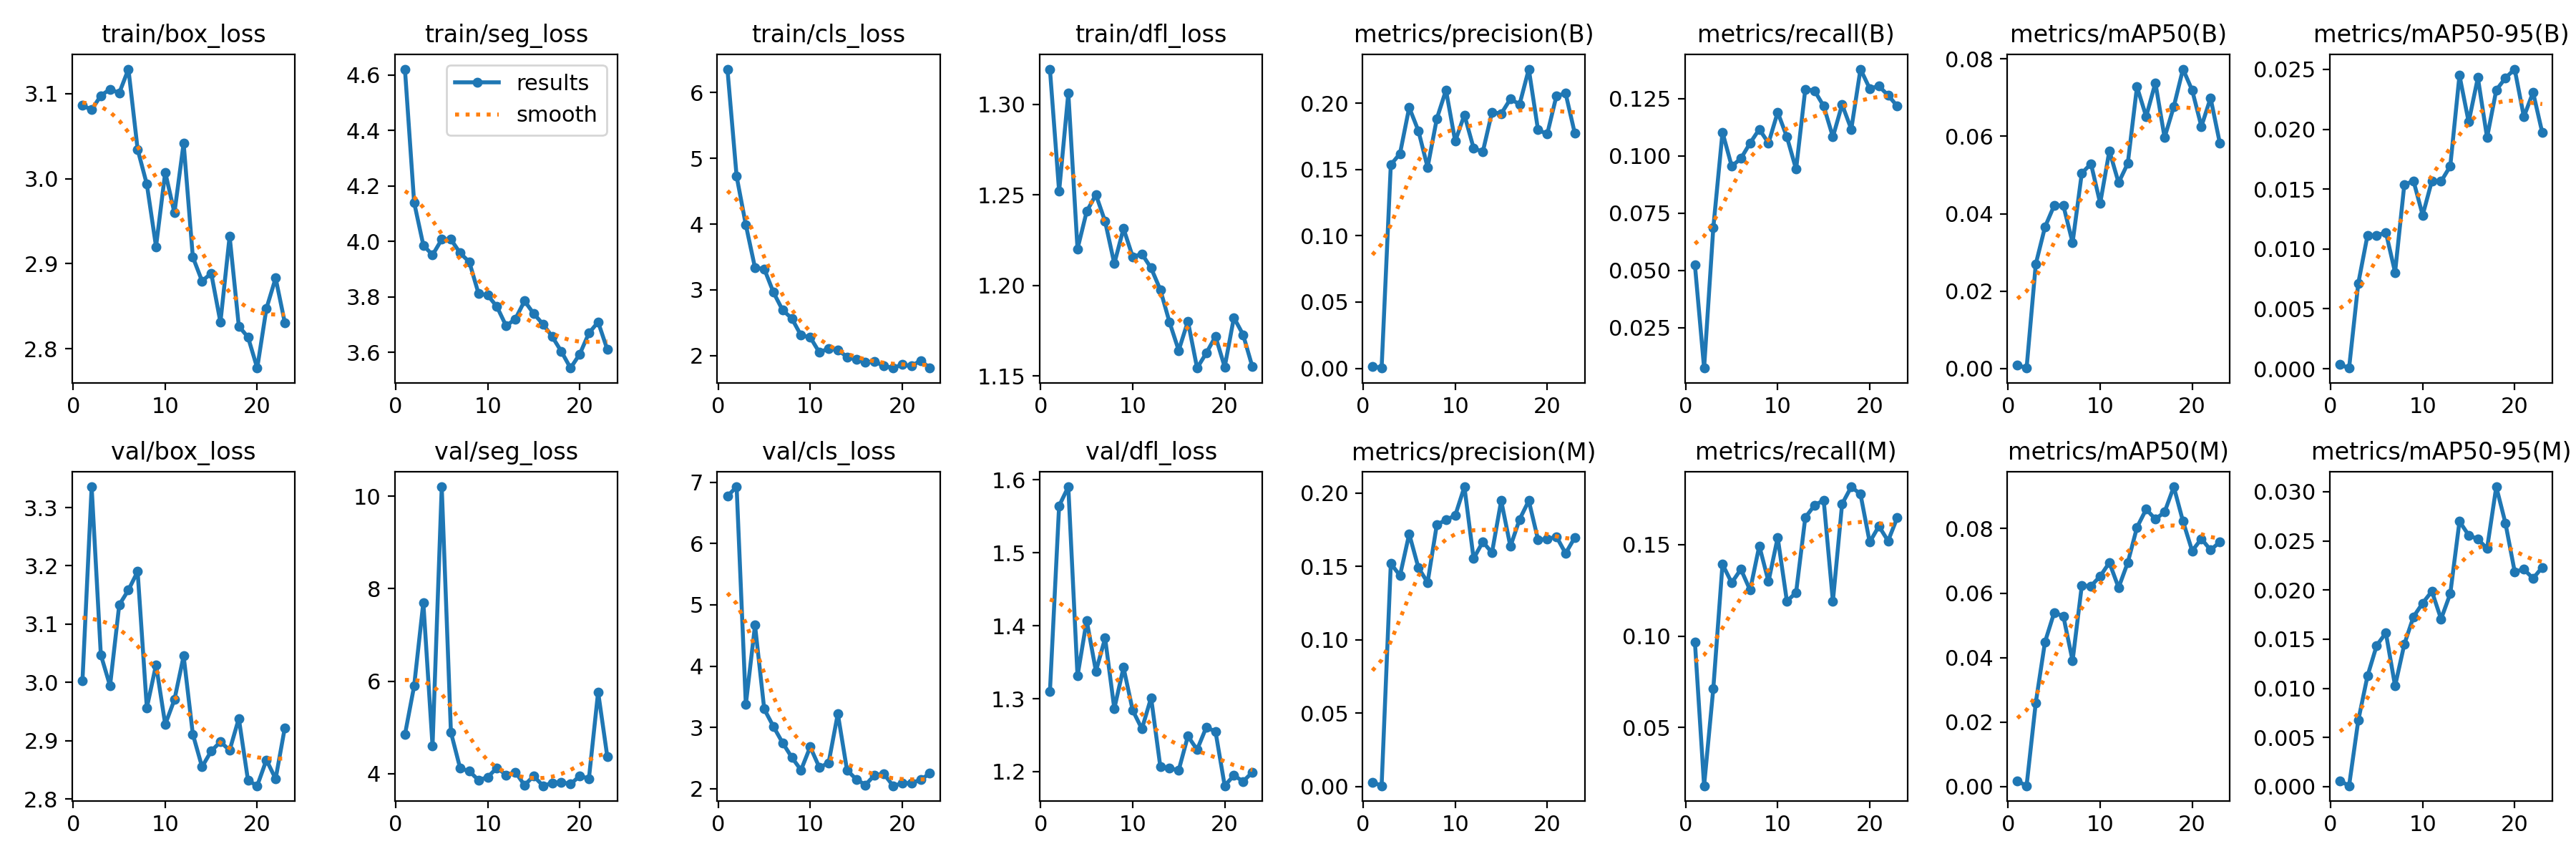

Values plotted in this chart, from the file beside it:
epoch, time, train/box_loss, train/seg_loss, train/cls_loss, train/dfl_loss, metrics/precision(B), metrics/recall(B), metrics/mAP50(B), metrics/mAP50-95(B), metrics/precision(M), metrics/recall(M), metrics/mAP50(M), metrics/mAP50-95(M), val/box_loss, val/seg_loss, val/cls_loss, val/dfl_loss, lr/pg0, lr/pg1, lr/pg2
1, 17.32, 3.086, 4.622, 6.357, 1.319, 0.00162, 0.05245, 0.0009, 0.00034, 0.003, 0.09684, 0.00173, 0.00059, 3.002, 4.843, 6.775, 1.309, 0.0006541, 0.0006541, 0.0006541
2, 24.43, 3.081, 4.141, 4.726, 1.252, 0.00023, 0.0074, 0.00012, 5e-05, 0.00056, 0.01816, 0.00029, 9e-05, 3.336, 5.897, 6.927, 1.564, 0.001308, 0.001308, 0.001308
3, 31.44, 3.098, 3.987, 3.989, 1.306, 0.1536, 0.06859, 0.027, 0.00713, 0.1519, 0.07128, 0.02606, 0.00674, 3.047, 7.702, 3.372, 1.591, 0.001948, 0.001948, 0.001948
4, 38.46, 3.105, 3.951, 3.334, 1.22, 0.162, 0.1103, 0.03656, 0.01113, 0.1438, 0.1392, 0.04485, 0.01125, 2.994, 4.602, 4.667, 1.331, 0.001941, 0.001941, 0.001941
5, 45.41, 3.101, 4.007, 3.319, 1.241, 0.1968, 0.09549, 0.04213, 0.01113, 0.1722, 0.1291, 0.05396, 0.01436, 3.133, 10.2, 3.3, 1.407, 0.001921, 0.001921, 0.001921
6, 52.46, 3.129, 4.007, 2.962, 1.25, 0.1792, 0.09886, 0.04209, 0.01138, 0.1492, 0.1365, 0.05282, 0.01564, 3.159, 4.894, 3.015, 1.338, 0.001901, 0.001901, 0.001901
7, 59.51, 3.034, 3.958, 2.691, 1.235, 0.1516, 0.1056, 0.03251, 0.00804, 0.1391, 0.1251, 0.03902, 0.01024, 3.19, 4.118, 2.748, 1.383, 0.001881, 0.001881, 0.001881
8, 66.58, 2.993, 3.926, 2.565, 1.212, 0.1883, 0.1116, 0.05046, 0.01535, 0.1784, 0.1493, 0.06231, 0.01447, 2.956, 4.051, 2.511, 1.286, 0.001861, 0.001861, 0.001861
9, 73.57, 2.92, 3.812, 2.308, 1.231, 0.2098, 0.1056, 0.0529, 0.01569, 0.1818, 0.1298, 0.06219, 0.01728, 3.03, 3.861, 2.304, 1.343, 0.001842, 0.001842, 0.001842
10, 80.55, 3.008, 3.806, 2.279, 1.216, 0.1712, 0.119, 0.04269, 0.01282, 0.1847, 0.1539, 0.06524, 0.01867, 2.928, 3.924, 2.682, 1.284, 0.001822, 0.001822, 0.001822
11, 87.38, 2.96, 3.765, 2.047, 1.217, 0.1912, 0.1083, 0.05623, 0.01568, 0.2043, 0.119, 0.06945, 0.01987, 2.97, 4.127, 2.345, 1.259, 0.001802, 0.001802, 0.001802
12, 94.22, 3.042, 3.696, 2.109, 1.21, 0.1661, 0.09415, 0.04801, 0.01564, 0.1554, 0.1237, 0.06171, 0.01705, 3.045, 3.973, 2.421, 1.301, 0.001782, 0.001782, 0.001782
13, 101.1, 2.908, 3.72, 2.088, 1.198, 0.1633, 0.1291, 0.05299, 0.01692, 0.1668, 0.1648, 0.06947, 0.01963, 2.911, 4.034, 3.224, 1.207, 0.001762, 0.001762, 0.001762
14, 108, 2.88, 3.785, 1.979, 1.18, 0.1932, 0.1285, 0.07278, 0.0245, 0.1594, 0.1715, 0.08037, 0.02698, 2.855, 3.753, 2.303, 1.205, 0.001743, 0.001743, 0.001743
15, 114.7, 2.889, 3.739, 1.938, 1.164, 0.1921, 0.1217, 0.06509, 0.0206, 0.1949, 0.1742, 0.08601, 0.02558, 2.882, 3.948, 2.154, 1.202, 0.001723, 0.001723, 0.001723
16, 121.3, 2.831, 3.702, 1.899, 1.18, 0.2031, 0.1083, 0.07381, 0.02431, 0.1636, 0.119, 0.08292, 0.02517, 2.898, 3.739, 2.061, 1.249, 0.001703, 0.001703, 0.001703
17, 128, 2.932, 3.657, 1.91, 1.154, 0.1991, 0.1224, 0.05968, 0.0193, 0.1821, 0.1722, 0.08511, 0.02422, 2.883, 3.797, 2.222, 1.23, 0.001683, 0.001683, 0.001683
18, 134.8, 2.827, 3.603, 1.843, 1.163, 0.2257, 0.1116, 0.06764, 0.02327, 0.1948, 0.1816, 0.09295, 0.0305, 2.938, 3.818, 2.242, 1.261, 0.001663, 0.001663, 0.001663
19, 141.5, 2.814, 3.543, 1.81, 1.172, 0.18, 0.1379, 0.07735, 0.02428, 0.1684, 0.1775, 0.08227, 0.02679, 2.832, 3.773, 2.048, 1.255, 0.001644, 0.001644, 0.001644
20, 148.4, 2.777, 3.593, 1.864, 1.155, 0.1766, 0.1294, 0.0719, 0.02502, 0.1685, 0.1513, 0.07308, 0.02187, 2.823, 3.951, 2.086, 1.181, 0.001624, 0.001624, 0.001624
21, 155.6, 2.847, 3.669, 1.839, 1.182, 0.2054, 0.1305, 0.06253, 0.02104, 0.1704, 0.16, 0.07684, 0.02211, 2.867, 3.893, 2.093, 1.195, 0.001604, 0.001604, 0.001604
22, 163, 2.883, 3.709, 1.926, 1.173, 0.2075, 0.1264, 0.06988, 0.02308, 0.1589, 0.152, 0.07335, 0.02118, 2.834, 5.765, 2.145, 1.187, 0.001584, 0.001584, 0.001584
23, 170.1, 2.831, 3.61, 1.811, 1.155, 0.1772, 0.1217, 0.05829, 0.01971, 0.1697, 0.1648, 0.07584, 0.02231, 2.922, 4.367, 2.25, 1.199, 0.001564, 0.001564, 0.001564
